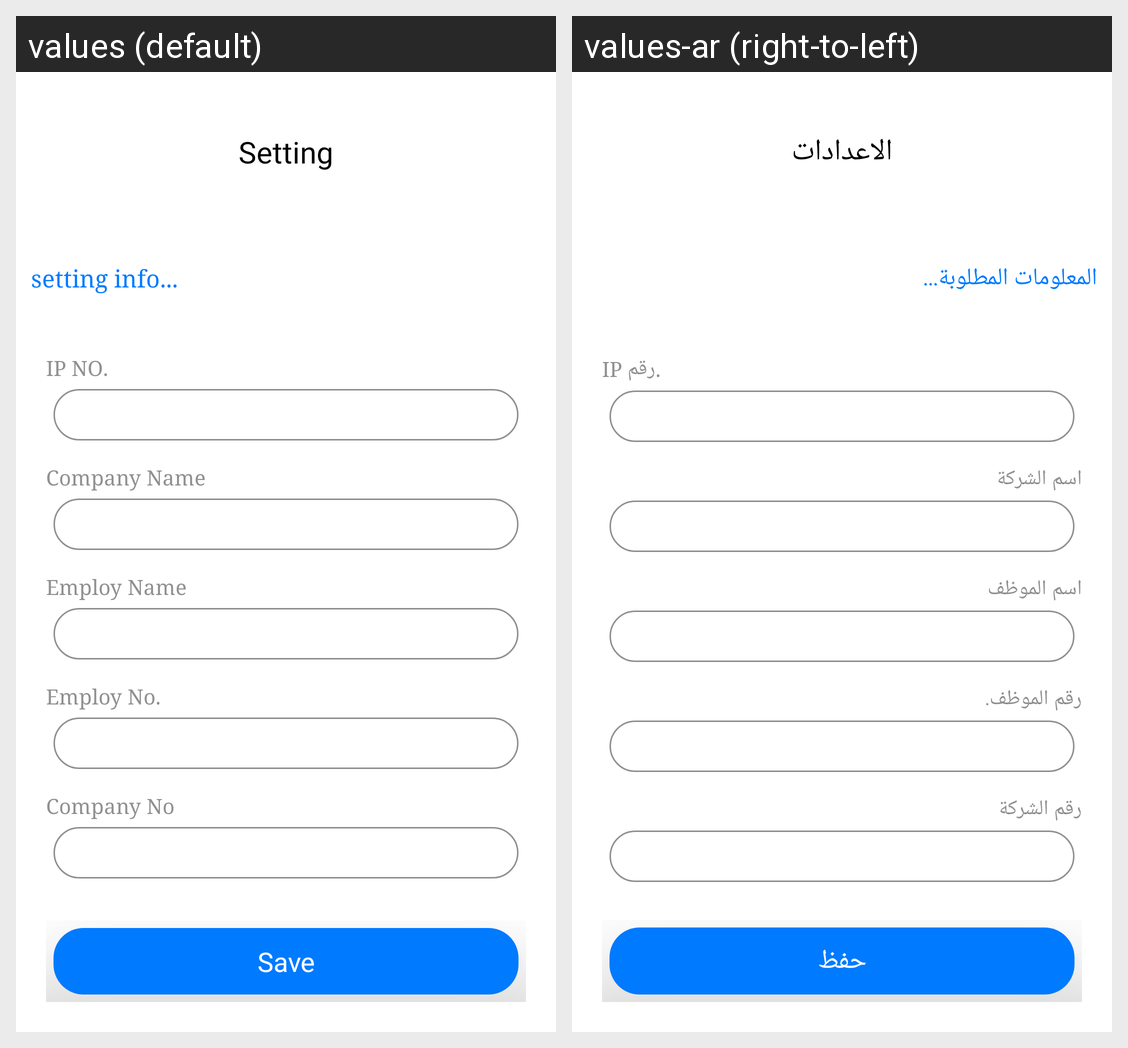

The same Android screen rendered under two of its app's locales, left to right. List the strings drawn on it with the default value and each locale's translation.
Android screen res/layout/setting_activity.xml rendered under 2 locales, left to right: values (default), values-ar (right-to-left). Device: Nexus 5 (rendered at 1080×1920; each locale shown at half size, 540×960, under a caption strip naming it); theme Theme.EmployeeTime.
Strings drawn on this screen, with the default value and each locale's value (text and hints the layout hard-codes, and strings that could not be matched under every locale, appear in the picture but are not listed):

setting
  values: Setting
  values-ar: الاعدادات

setting_info
  values: setting info...
  values-ar: المعلومات المطلوبة...

ip_no
  values: IP NO.
  values-ar: IP رقم.

company_name
  values: Company Name
  values-ar: اسم الشركة

employ_name
  values: Employ Name
  values-ar: اسم الموظف

employ_no
  values: Employ No.
  values-ar: رقم الموظف.

company_no
  values: Company No
  values-ar: رقم الشركة

save_
  values: Save
  values-ar: حفظ
